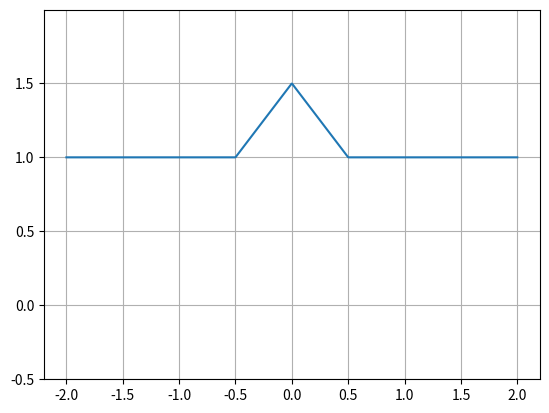

Reproduce this figure in Python.
import numpy as np
import matplotlib.pyplot as plt

def triangle(t):
    return np.where(np.abs(t) <= 1, 1 - np.abs(t), 0)

T = 2
t = np.linspace(-2, 2, 1000)
y = 0.25 * T * triangle(2*t) + 0.5*T 

plt.plot(t, y)
plt.grid(True)
plt.ylim(-0.5, max(y) + 0.5)
plt.show()